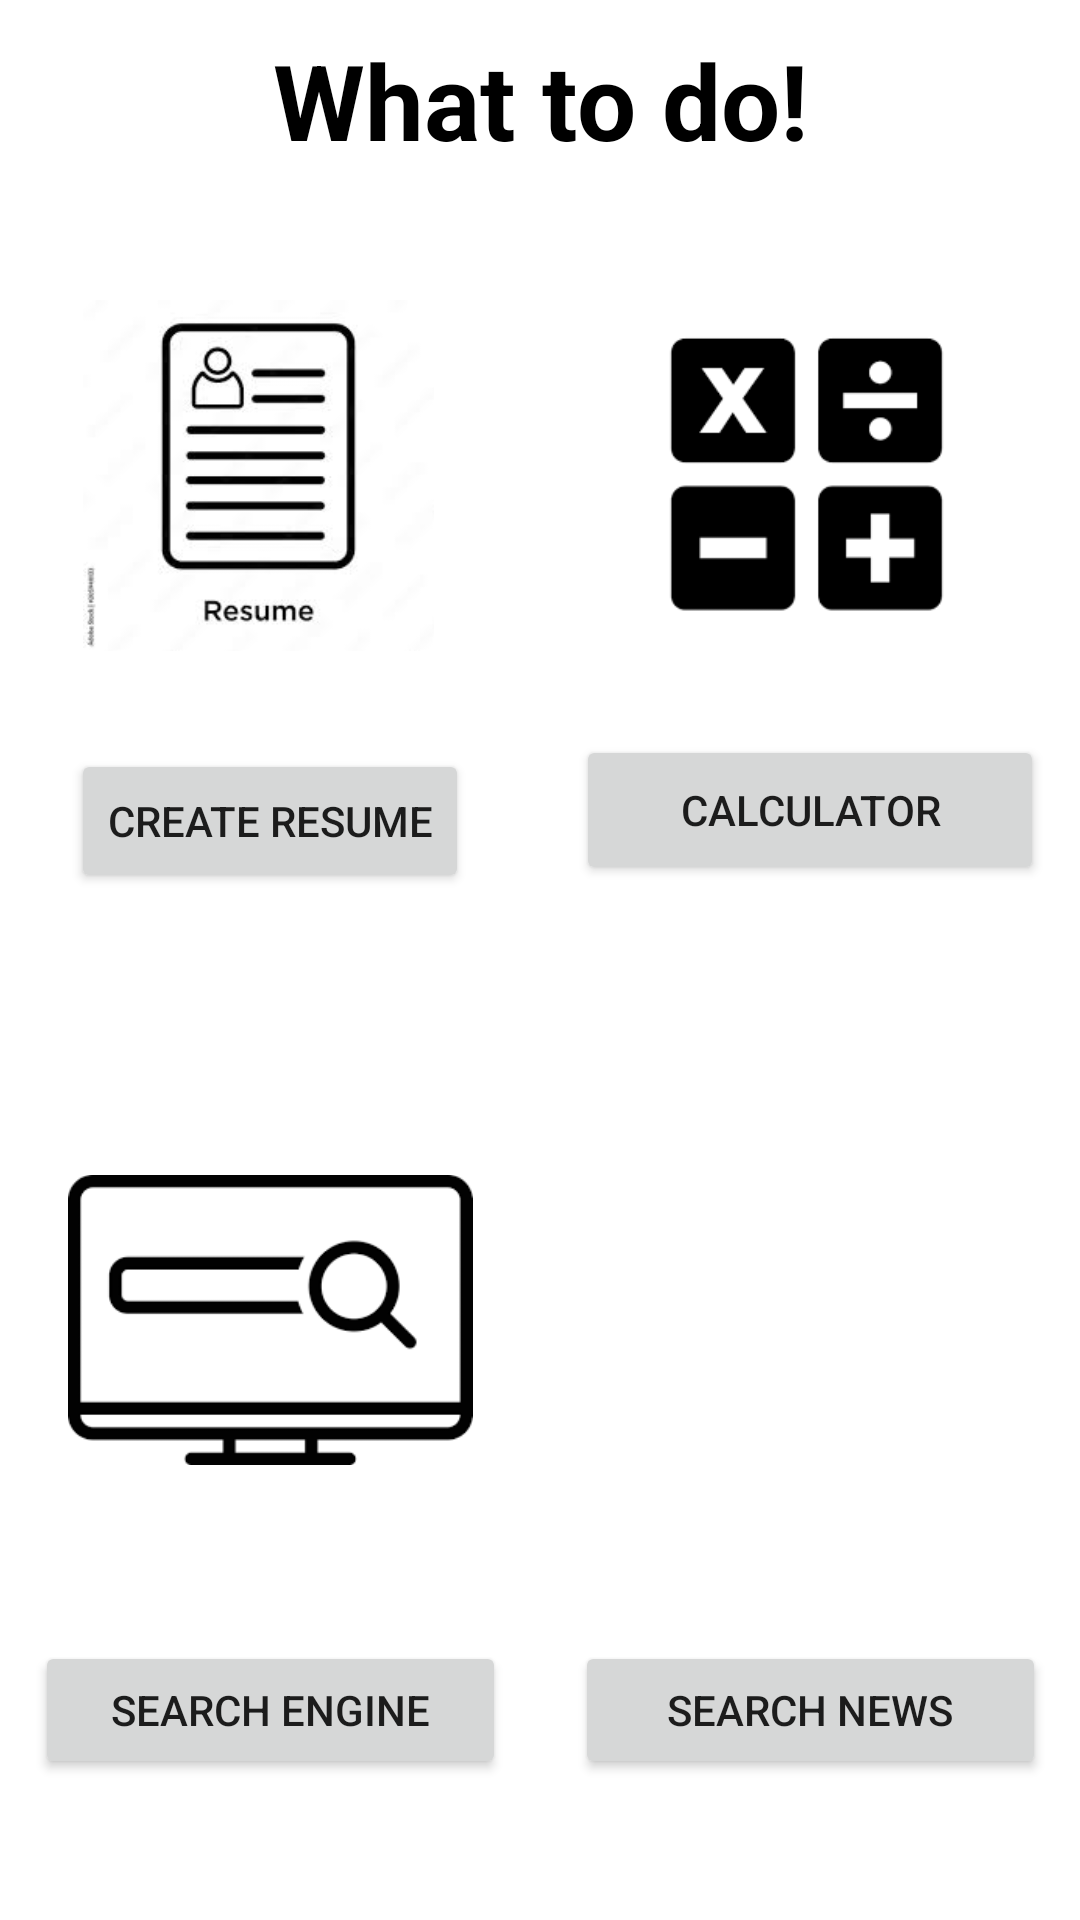

Produce the Android XML layout that renders to this screen, including the resource entries it uses.
<!-- AndroidManifest.xml: application theme Theme.MultiTaskingApp -->
<!-- res/layout/activity_select_task_page2.xml -->
<?xml version="1.0" encoding="utf-8"?>
<androidx.constraintlayout.widget.ConstraintLayout xmlns:android="http://schemas.android.com/apk/res/android"
    xmlns:app="http://schemas.android.com/apk/res-auto"
    xmlns:tools="http://schemas.android.com/tools"
    android:layout_width="match_parent"
    android:layout_height="match_parent"
    android:background="@color/white"
    tools:context=".SelectTaskPage">

    <ImageView
        android:id="@+id/resumeLogo"
        android:layout_width="135dp"
        android:layout_height="117dp"
        android:layout_marginTop="100dp"
        android:layout_marginEnd="8dp"
        android:layout_marginRight="8dp"
        app:layout_constraintEnd_toStartOf="@+id/guideline2"
        app:layout_constraintStart_toStartOf="parent"
        app:layout_constraintTop_toTopOf="parent"
        app:layout_constraintVertical_chainStyle="packed"
        app:srcCompat="@drawable/resume" />

    <TextView
        android:id="@+id/helperTextPage2"
        android:layout_width="wrap_content"
        android:layout_height="wrap_content"
        android:paddingTop="10dp"
        android:text="What to do!"
        android:textColor="@color/black"
        android:textSize="35sp"
        android:textStyle="bold"
        app:layout_constraintEnd_toEndOf="parent"
        app:layout_constraintStart_toStartOf="parent"
        app:layout_constraintTop_toTopOf="parent" />

    <Button
        android:id="@+id/resumeButton"
        android:layout_width="wrap_content"
        android:layout_height="wrap_content"
        android:layout_marginTop="10sp"
        android:text="@string/createResume"
        app:layout_constraintBottom_toTopOf="@+id/guideline3"
        app:layout_constraintEnd_toStartOf="@+id/guideline2"
        app:layout_constraintStart_toStartOf="parent"
        app:layout_constraintTop_toBottomOf="@+id/resumeLogo" />

    <androidx.constraintlayout.widget.Guideline
        android:id="@+id/guideline2"
        android:layout_width="wrap_content"
        android:layout_height="wrap_content"
        android:orientation="vertical"
        app:layout_constraintGuide_percent="0.5" />


    <androidx.constraintlayout.widget.Guideline
        android:id="@+id/guideline3"
        android:layout_width="wrap_content"
        android:layout_height="wrap_content"
        android:orientation="horizontal"
        app:layout_constraintGuide_percent="0.5" />

    <ImageView
        android:id="@+id/imageView"
        android:layout_width="133dp"
        android:layout_height="120dp"
        android:layout_marginTop="100dp"
        app:layout_constraintEnd_toEndOf="parent"
        app:layout_constraintStart_toStartOf="@+id/guideline2"
        app:layout_constraintTop_toTopOf="parent"
        app:srcCompat="@drawable/calculator" />

    <ImageView
        android:id="@+id/imageView2"
        android:layout_width="135dp"
        android:layout_height="120dp"
        android:layout_marginTop="60dp"
        app:layout_constraintEnd_toStartOf="@+id/guideline2"
        app:layout_constraintStart_toStartOf="parent"
        app:layout_constraintTop_toTopOf="@+id/guideline3"
        app:srcCompat="@drawable/searchengine" />

    <Button
        android:id="@+id/button"
        android:layout_width="156dp"
        android:layout_height="50dp"
        android:text="Calculator"
        app:layout_constraintBottom_toTopOf="@+id/guideline3"
        app:layout_constraintEnd_toEndOf="parent"
        app:layout_constraintStart_toStartOf="@+id/guideline2"
        app:layout_constraintTop_toBottomOf="@+id/imageView" />

    <Button
        android:id="@+id/button2"
        android:layout_width="157dp"
        android:layout_height="46dp"
        android:text="Search Engine"
        app:layout_constraintBottom_toBottomOf="parent"
        app:layout_constraintEnd_toStartOf="@+id/guideline2"
        app:layout_constraintStart_toStartOf="parent"
        app:layout_constraintTop_toBottomOf="@+id/imageView2" />

    <ImageView
        android:id="@+id/imageView3"
        android:layout_width="135dp"
        android:layout_height="120dp"
        android:layout_marginTop="60dp"
        app:layout_constraintEnd_toEndOf="parent"
        app:layout_constraintStart_toStartOf="@+id/guideline2"
        app:layout_constraintTop_toTopOf="@+id/guideline3"
        app:srcCompat="@drawable/newslogo" />

    <Button
        android:id="@+id/newsButton"
        android:layout_width="157dp"
        android:layout_height="46dp"
        android:text="Search News"
        app:layout_constraintBottom_toBottomOf="parent"
        app:layout_constraintEnd_toEndOf="parent"
        app:layout_constraintStart_toStartOf="@+id/guideline2"
        app:layout_constraintTop_toBottomOf="@+id/imageView3" />
</androidx.constraintlayout.widget.ConstraintLayout>
<!-- resources referenced by this layout -->
<resources>
  <!-- drawable calculator: png bitmap (drawable, 1797 bytes) -->
  <!-- drawable resume: jpg bitmap (drawable, 5021 bytes) -->
  <!-- drawable searchengine: png bitmap (drawable, 2108 bytes) -->
  <string name="createResume">Create Resume</string>
  <style name="Theme.MultiTaskingApp" parent="Theme.MaterialComponents.DayNight.DarkActionBar">
          
          <item name="colorPrimary">@color/purple_500</item>
          <item name="colorPrimaryVariant">@color/purple_700</item>
          <item name="colorOnPrimary">@color/white</item>
          
          <item name="colorSecondary">@color/teal_200</item>
          <item name="colorSecondaryVariant">@color/teal_700</item>
          <item name="colorOnSecondary">@color/black</item>
          
          <item name="android:statusBarColor" tools:targetApi="l">?attr/colorPrimaryVariant</item>
          
      </style>
  <!-- not gathered from this repository: default colours our renderer supplied (Android Studio template values) -->
  <color name="purple_500">#FF6200EE</color>
  <color name="purple_700">#FF3700B3</color>
  <color name="teal_200">#FF03DAC5</color>
  <color name="teal_700">#FF018786</color>
  <color name="black">#FF000000</color>
  <color name="white">#FFFFFFFF</color>
</resources>
